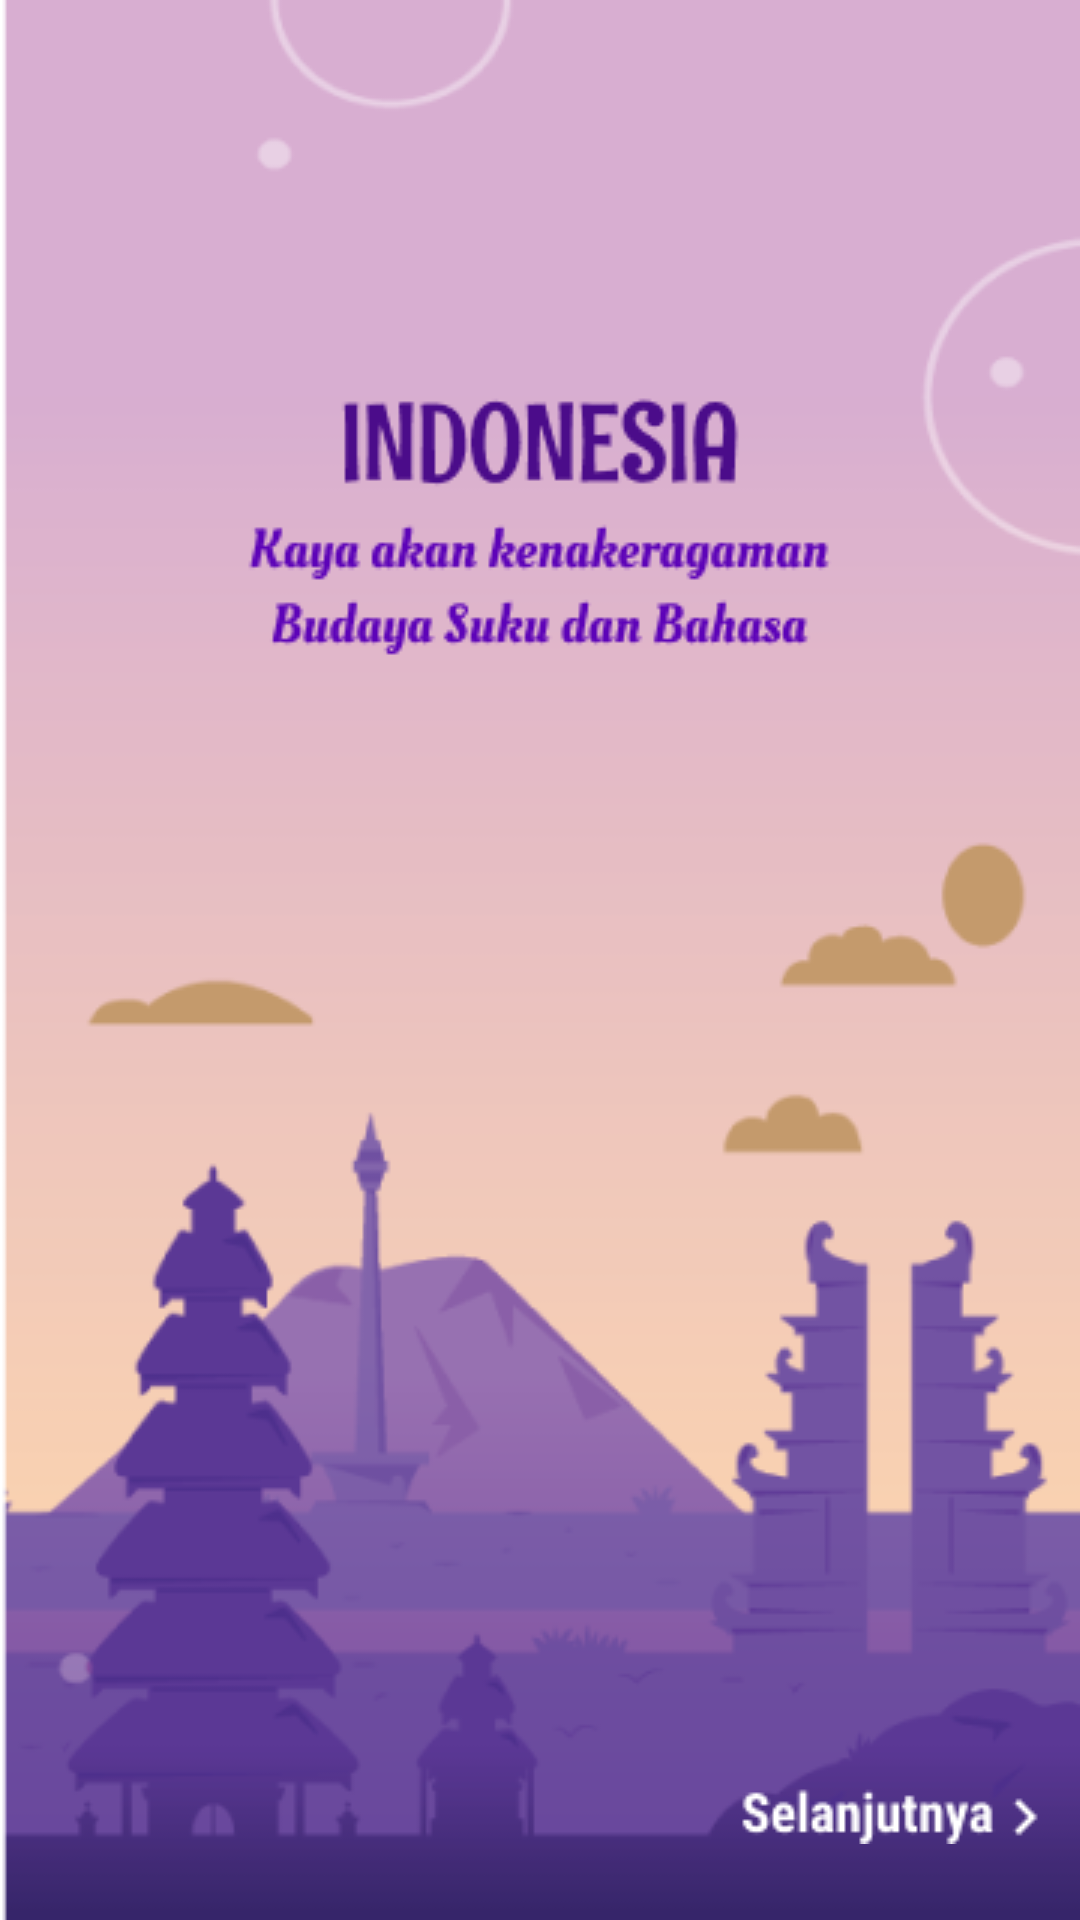

Here is an Android app screen rendered from its layout file. Give the layout XML and the strings, colors and styles it references.
<!-- AndroidManifest.xml: application theme Theme.BudayaKita -->
<!-- res/layout/activity_splash_screen.xml -->
<?xml version="1.0" encoding="utf-8"?>
<androidx.constraintlayout.widget.ConstraintLayout xmlns:android="http://schemas.android.com/apk/res/android"
    xmlns:app="http://schemas.android.com/apk/res-auto"
    xmlns:tools="http://schemas.android.com/tools"
    android:layout_width="match_parent"
    android:layout_height="match_parent"
    android:background="@drawable/indonesia"
    tools:context=".SplashScreen">

    <ImageView
        android:id="@+id/imageView3"
        android:layout_width="wrap_content"
        android:layout_height="wrap_content"
        app:layout_constraintBottom_toBottomOf="parent"
        app:layout_constraintEnd_toEndOf="parent"
        app:layout_constraintHorizontal_bias="0.947"
        app:layout_constraintStart_toStartOf="parent"
        app:layout_constraintTop_toTopOf="parent"
        app:layout_constraintVertical_bias="0.959"
        app:srcCompat="@drawable/selanjutnya" />
</androidx.constraintlayout.widget.ConstraintLayout>
<!-- resources referenced by this layout -->
<resources>
  <!-- drawable indonesia: png bitmap (drawable, 41989 bytes) -->
  <!-- drawable selanjutnya: png bitmap (drawable, 1057 bytes) -->
  <style name="Theme.BudayaKita" parent="Theme.MaterialComponents.DayNight.DarkActionBar">
          
          <item name="colorPrimary">@color/budayakita</item>
          <item name="colorPrimaryVariant">@color/purple_700</item>
          <item name="colorOnPrimary">@color/white</item>
          
          <item name="colorSecondary">@color/teal_200</item>
          <item name="colorSecondaryVariant">@color/teal_700</item>
          <item name="colorOnSecondary">@color/black</item>
          
          <item name="android:statusBarColor" tools:targetApi="l">?attr/colorPrimaryVariant</item>
          
      </style>
  <color name="budayakita">#6D5AA7</color>
  <color name="purple_700">#FF3700B3</color>
  <color name="white">#FFFFFFFF</color>
  <color name="teal_200">#FF03DAC5</color>
  <color name="teal_700">#FF018786</color>
  <color name="black">#FF000000</color>
</resources>
